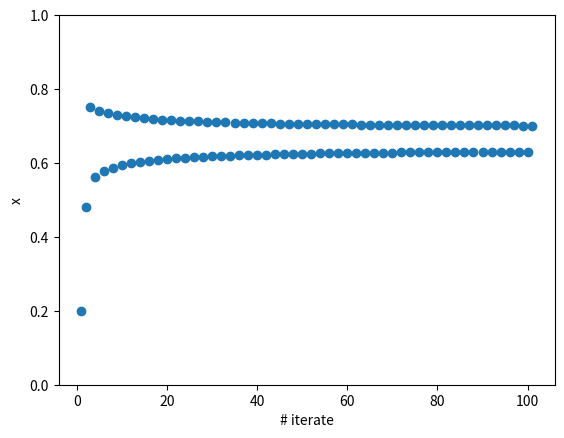

The matplotlib source for this figure:
import matplotlib.pyplot as plt


class LogisticMap(object):
    def __init__(self, r, x0):
        self.r = r
        self.t = [1]
        self.x = [x0]

    def get_last_x(self):
        return self.x[-1]

    def generate_next_iterate(self):
        self.t.append(self.t[-1] + 1)
        self.x.append(self.r * self.get_last_x() * (1 - self.get_last_x()))
        return self.t[-1], self.get_last_x()

    def get_next_iterate(self):
        return self.generate_next_iterate()

    def show_current_time_plot(self):
        plt.scatter(self.t, self.x)
        plt.xlabel('# iterate')
        plt.ylabel('x')
        plt.ylim(0, 1)
        plt.show()

    def generate_time_plot(self, iterates=50):
        for i in range(0, iterates):
            self.generate_next_iterate()
        self.show_current_time_plot()


if __name__ == "__main__":
    logistic_map = LogisticMap(3.01, .2)
    logistic_map.generate_time_plot(100)
    print(logistic_map.get_last_x())
